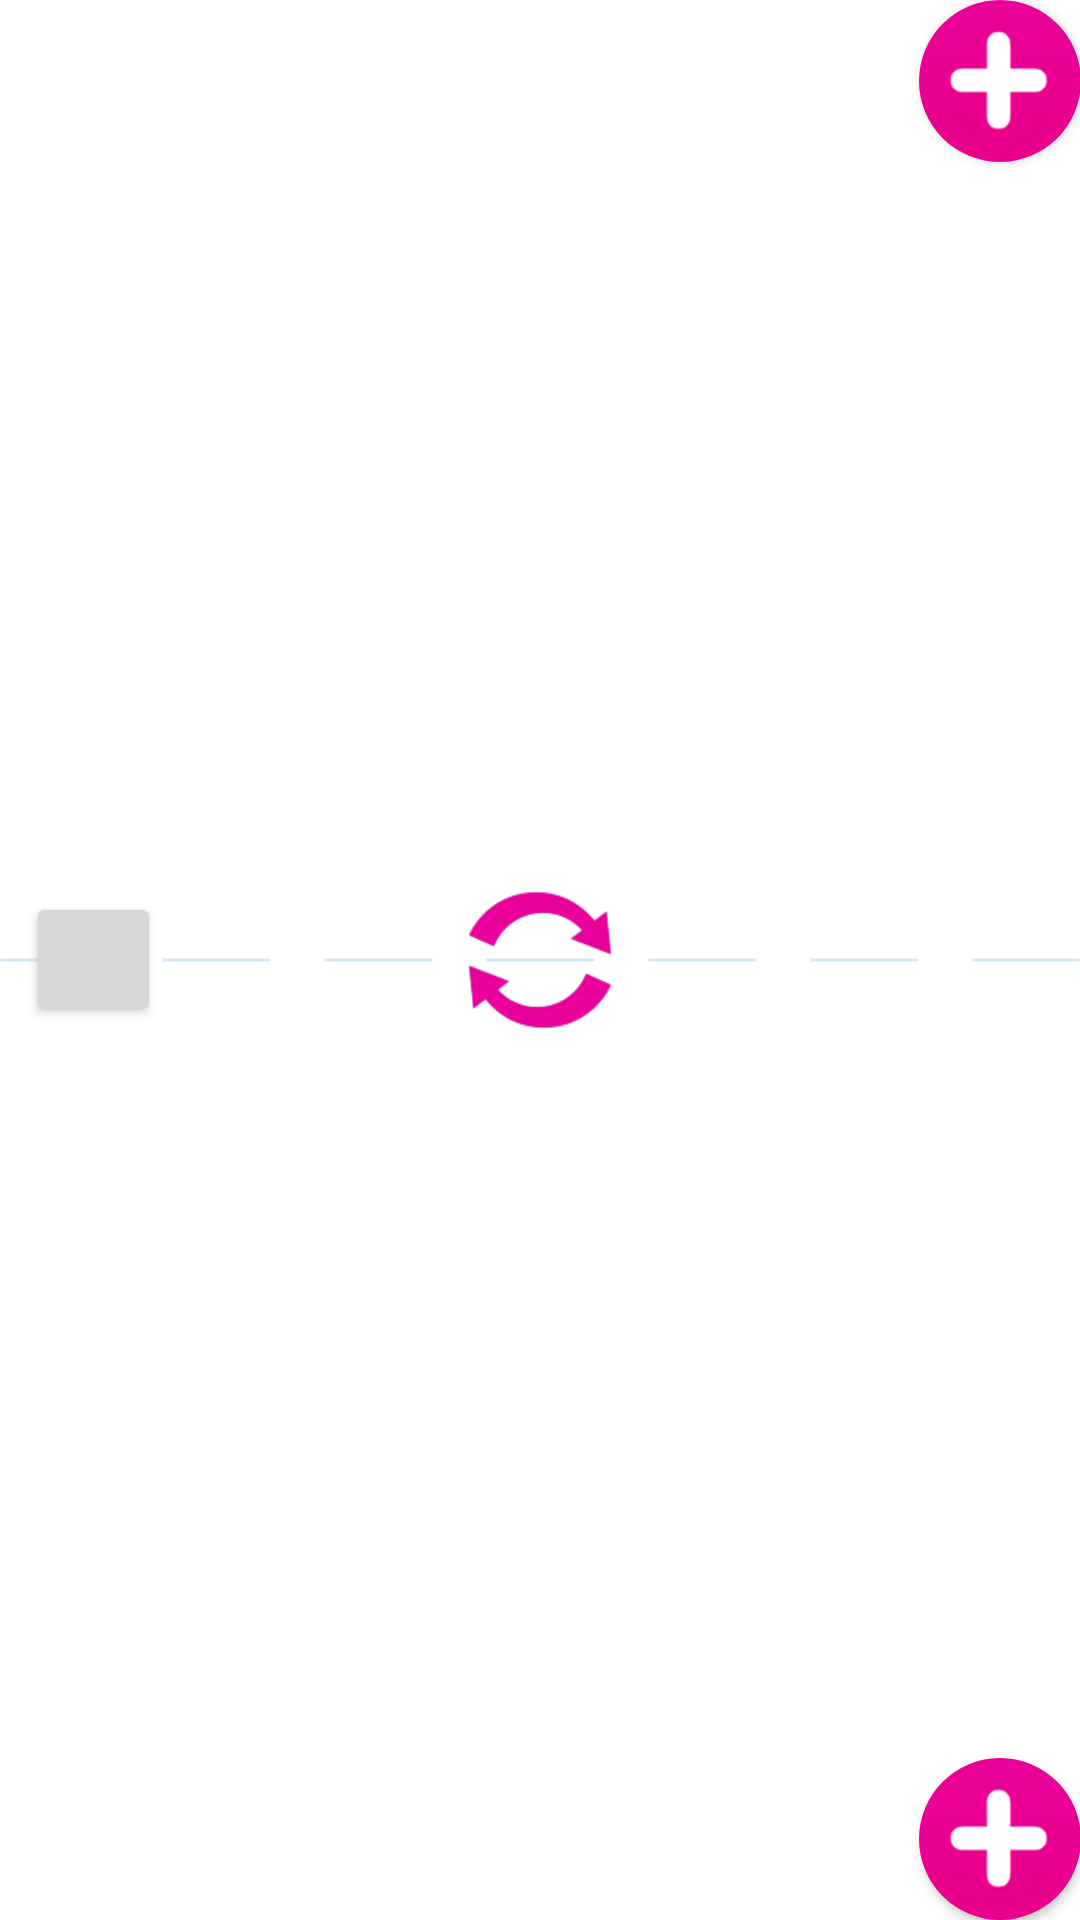

This screen was rendered from an Android layout file. Write that file and the resources it references.
<!-- AndroidManifest.xml: application theme AppTheme -->
<!-- res/layout/screen_wardrobe.xml -->
<?xml version="1.0" encoding="utf-8"?>
<RelativeLayout
    xmlns:android="http://schemas.android.com/apk/res/android"
    android:orientation="vertical"
    android:paddingLeft="@dimen/activity_horizontal_margin"
    android:paddingRight="@dimen/activity_horizontal_margin"
    android:paddingTop="@dimen/activity_vertical_margin"
    android:paddingBottom="@dimen/activity_vertical_margin"
    android:layout_width="match_parent"
    android:layout_height="match_parent"
    android:background="#FFFFFF"
    android:id="@+id/rootView">


    <LinearLayout
        android:layout_width="match_parent"
        android:layout_height="match_parent"
        android:orientation="vertical">

        <RelativeLayout
            android:layout_width="match_parent"
            android:layout_height="0dp"
            android:layout_weight="1">

            <android.support.v4.view.ViewPager
                android:id="@+id/vpTop"
                android:layout_width="match_parent"
                android:layout_height="match_parent"/>

            <Button
                android:id="@+id/btnAddTop"
                android:layout_width="54dp"
                android:layout_height="54dp"
                android:layout_alignParentEnd="true"
                android:layout_alignParentRight="true"
                android:background="@drawable/btn_add"/>

        </RelativeLayout>


        <View
            android:layout_width="match_parent"
            android:layout_height="2dp"
            android:background="@drawable/background_blue_dashed_line"
            />

        <RelativeLayout
            android:layout_width="match_parent"
            android:layout_height="0dp"
            android:layout_weight="1">

            <android.support.v4.view.ViewPager
                android:id="@+id/vpBottom"
                android:layout_width="match_parent"
                android:layout_height="match_parent"/>

            <Button
                android:id="@+id/btnAddBottom"
                android:layout_width="54dp"
                android:layout_height="54dp"
                android:layout_alignParentEnd="true"
                android:layout_alignParentRight="true"
                android:layout_alignParentBottom="true"
                android:background="@drawable/btn_add"/>

        </RelativeLayout>

    </LinearLayout>

    <Button
        android:id="@+id/btnShuffle"
        android:layout_width="54dp"
        android:layout_height="54dp"
        android:layout_centerInParent="true"
        android:background="@drawable/ic_shuffle"/>

    <Button
        android:id="@+id/btnFav"
        android:layout_margin="9dp"
        android:layout_width="45dp"
        android:layout_height="45dp"
        android:layout_centerVertical="true"
        />

</RelativeLayout>
<!-- resources referenced by this layout -->
<resources>
  <!-- drawable background_blue_dashed_line (drawable) -->
  <?xml version="1.0" encoding="utf-8"?>
  <layer-list
      xmlns:android="http://schemas.android.com/apk/res/android"
      >
      <item >
          <shape
              android:shape="line"
              >
              <stroke android:color="#547BB9DE"
                  android:dashWidth="36dp"
                  android:dashGap="18dp"
                  android:width="1dp"/>
          </shape>
      </item>
  </layer-list>
  <!-- drawable btn_add (drawable) -->
  <?xml version="1.0" encoding="utf-8"?>
  <selector xmlns:android="http://schemas.android.com/apk/res/android">
      <item android:drawable="@drawable/btn_add_unpressed" android:state_focused="true"
          android:state_pressed="false" />
      <item android:drawable="@drawable/btn_add_pressed" android:state_focused="true"
          android:state_pressed="true" />
      <item android:drawable="@drawable/btn_add_pressed" android:state_focused="false"
          android:state_pressed="true" />
      <item android:drawable="@drawable/btn_add_unpressed" />
  </selector>
  <!-- drawable ic_shuffle: png bitmap (drawable, 3497 bytes) -->
  <style name="AppTheme" parent="Theme.AppCompat.Light.DarkActionBar">
          
  
          <item name="colorPrimary">#E90099</item>
  
      </style>
  <!-- drawable btn_add_unpressed (drawable) -->
  <?xml version="1.0" encoding="utf-8"?>
  <layer-list
      xmlns:android="http://schemas.android.com/apk/res/android"
      >
      <item >
          <shape
              android:shape="oval"
              >
          <gradient
                  android:angle="90"
                  android:endColor="#E90099"
                  android:startColor="#EA0089"
                  />
          </shape>
      </item>
      <item>
          <bitmap android:src="@drawable/ic_add" />
      </item>
  </layer-list>
  <!-- drawable btn_add_pressed (drawable) -->
  <?xml version="1.0" encoding="utf-8"?>
  <layer-list
      xmlns:android="http://schemas.android.com/apk/res/android"
      >
      <item >
          <shape
              android:shape="oval"
              >
              <gradient
                  android:angle="90"
                  android:endColor="#A90089"
                  android:startColor="#720089"
                  />
          </shape>
      </item>
      <item >
          <bitmap android:src="@drawable/ic_add"/>
      </item>
  </layer-list>
  <!-- drawable ic_add: png bitmap (drawable, 1323 bytes) -->
</resources>
